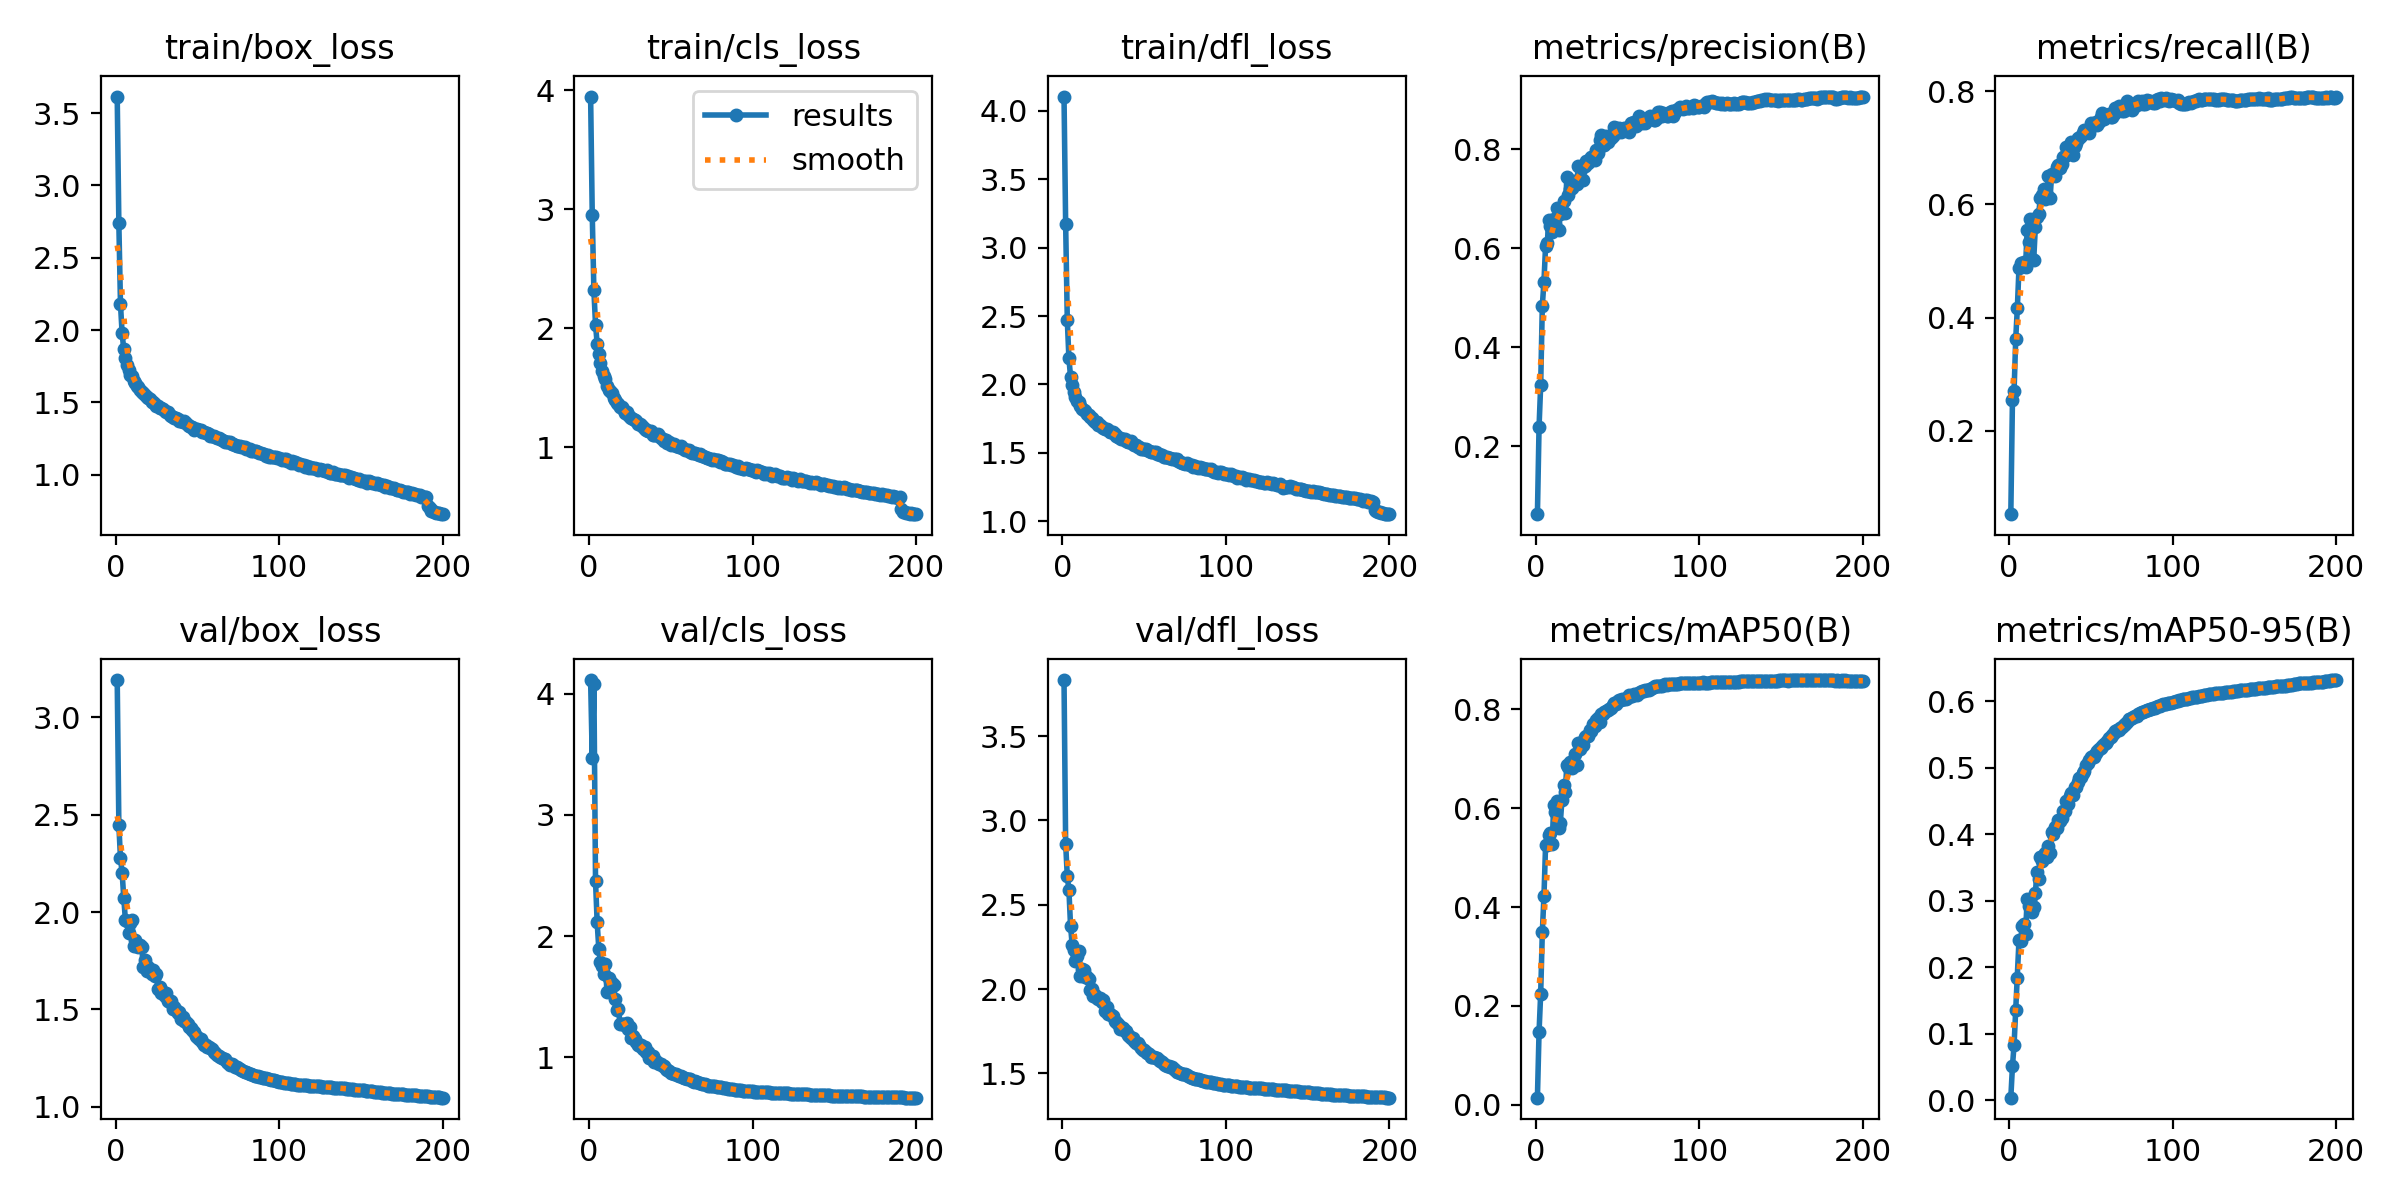

The file beside this chart, header and first rows:
epoch, train/box_loss, train/cls_loss, train/dfl_loss, metrics/precision(B), metrics/recall(B), metrics/mAP50(B), metrics/mAP50-95(B), val/box_loss, val/cls_loss, val/dfl_loss, lr/pg0, lr/pg1, lr/pg2
1, 3.615, 3.948, 4.102, 0.06302, 0.0526, 0.01476, 0.00383, 3.192, 4.112, 3.833, 0.003314, 0.003314, 0.003314
2, 2.737, 2.955, 3.171, 0.2389, 0.2538, 0.1473, 0.05104, 2.448, 3.465, 2.863, 0.006614, 0.006614, 0.006614
3, 2.178, 2.318, 2.472, 0.3241, 0.271, 0.2252, 0.08375, 2.276, 4.08, 2.67, 0.009882, 0.009882, 0.009882
4, 1.977, 2.031, 2.19, 0.484, 0.3624, 0.3489, 0.135, 2.202, 2.453, 2.587, 0.009851, 0.009851, 0.009851
5, 1.866, 1.87, 2.056, 0.5326, 0.4172, 0.422, 0.1842, 2.074, 2.114, 2.374, 0.009851, 0.009851, 0.009851
6, 1.805, 1.785, 1.998, 0.6054, 0.4883, 0.525, 0.2409, 1.96, 1.897, 2.261, 0.009802, 0.009802, 0.009802
7, 1.759, 1.708, 1.947, 0.6101, 0.4956, 0.5253, 0.2392, 1.952, 1.786, 2.232, 0.009753, 0.009753, 0.009753
8, 1.724, 1.642, 1.911, 0.6566, 0.4927, 0.5449, 0.2627, 1.893, 1.756, 2.169, 0.009703, 0.009703, 0.009703
9, 1.689, 1.596, 1.883, 0.6454, 0.499, 0.5489, 0.2646, 1.942, 1.683, 2.198, 0.009654, 0.009654, 0.009654
10, 1.679, 1.574, 1.873, 0.6325, 0.4898, 0.5282, 0.2504, 1.958, 1.766, 2.224, 0.009604, 0.009604, 0.009604
11, 1.647, 1.516, 1.843, 0.6592, 0.5543, 0.6067, 0.3027, 1.823, 1.541, 2.075, 0.009555, 0.009555, 0.009555
12, 1.632, 1.481, 1.821, 0.6482, 0.5338, 0.5926, 0.2924, 1.855, 1.655, 2.121, 0.009505, 0.009505, 0.009505
13, 1.613, 1.472, 1.813, 0.6815, 0.575, 0.6144, 0.3009, 1.835, 1.554, 2.113, 0.009456, 0.009456, 0.009456
14, 1.607, 1.456, 1.806, 0.6366, 0.5039, 0.5591, 0.2834, 1.819, 1.611, 2.073, 0.009406, 0.009406, 0.009406
15, 1.582, 1.416, 1.786, 0.669, 0.5019, 0.5697, 0.2907, 1.828, 1.595, 2.075, 0.009357, 0.009357, 0.009357
16, 1.572, 1.397, 1.777, 0.676, 0.5596, 0.6164, 0.312, 1.818, 1.478, 2.061, 0.009307, 0.009307, 0.009307
17, 1.563, 1.375, 1.76, 0.6953, 0.5777, 0.647, 0.3434, 1.719, 1.389, 1.997, 0.009258, 0.009258, 0.009258
18, 1.553, 1.363, 1.756, 0.672, 0.5821, 0.633, 0.3328, 1.754, 1.399, 2, 0.009208, 0.009208, 0.009208
19, 1.54, 1.336, 1.738, 0.7433, 0.6107, 0.6867, 0.3664, 1.695, 1.276, 1.959, 0.009158, 0.009158, 0.009158
20, 1.528, 1.336, 1.73, 0.7084, 0.6169, 0.6829, 0.3605, 1.715, 1.274, 1.965, 0.009109, 0.009109, 0.009109
21, 1.525, 1.32, 1.727, 0.72, 0.6265, 0.6924, 0.3691, 1.701, 1.273, 1.947, 0.009059, 0.009059, 0.009059
22, 1.504, 1.288, 1.705, 0.7211, 0.6093, 0.6816, 0.3726, 1.682, 1.267, 1.944, 0.00901, 0.00901, 0.00901
23, 1.505, 1.292, 1.702, 0.7351, 0.616, 0.6889, 0.3666, 1.7, 1.286, 1.946, 0.00896, 0.00896, 0.00896
24, 1.489, 1.27, 1.691, 0.7338, 0.65, 0.7083, 0.3817, 1.67, 1.233, 1.924, 0.008911, 0.008911, 0.008911
25, 1.476, 1.257, 1.684, 0.7288, 0.6109, 0.6868, 0.3713, 1.681, 1.246, 1.937, 0.008861, 0.008861, 0.008861
26, 1.473, 1.241, 1.673, 0.7661, 0.6537, 0.731, 0.4036, 1.606, 1.159, 1.869, 0.008812, 0.008812, 0.008812
27, 1.461, 1.234, 1.672, 0.7422, 0.6525, 0.7202, 0.4001, 1.616, 1.178, 1.892, 0.008762, 0.008762, 0.008762
28, 1.463, 1.227, 1.667, 0.7621, 0.651, 0.7336, 0.4118, 1.584, 1.15, 1.85, 0.008713, 0.008713, 0.008713
29, 1.454, 1.217, 1.654, 0.7375, 0.6667, 0.727, 0.4093, 1.587, 1.13, 1.85, 0.008663, 0.008663, 0.008663
30, 1.438, 1.197, 1.651, 0.7651, 0.6702, 0.7439, 0.4218, 1.571, 1.099, 1.846, 0.008614, 0.008614, 0.008614
31, 1.436, 1.196, 1.65, 0.7753, 0.6648, 0.7457, 0.4198, 1.586, 1.092, 1.843, 0.008564, 0.008564, 0.008564
32, 1.432, 1.185, 1.638, 0.7716, 0.6715, 0.7457, 0.4252, 1.542, 1.102, 1.811, 0.008515, 0.008515, 0.008515
33, 1.412, 1.173, 1.625, 0.7812, 0.6842, 0.7572, 0.4355, 1.536, 1.064, 1.803, 0.008466, 0.008466, 0.008466
34, 1.403, 1.154, 1.616, 0.7836, 0.6862, 0.7563, 0.4348, 1.541, 1.084, 1.796, 0.008416, 0.008416, 0.008416
35, 1.398, 1.14, 1.612, 0.7809, 0.7009, 0.7697, 0.4503, 1.501, 1.045, 1.766, 0.008367, 0.008367, 0.008367
36, 1.394, 1.133, 1.603, 0.7784, 0.6953, 0.7659, 0.4463, 1.51, 1.04, 1.774, 0.008317, 0.008317, 0.008317
37, 1.389, 1.135, 1.604, 0.7988, 0.6998, 0.7786, 0.4575, 1.498, 0.9953, 1.772, 0.008268, 0.008268, 0.008268
38, 1.387, 1.134, 1.603, 0.7932, 0.7094, 0.7811, 0.4626, 1.479, 0.9999, 1.75, 0.008218, 0.008218, 0.008218
39, 1.372, 1.106, 1.589, 0.818, 0.687, 0.7738, 0.4592, 1.487, 1.009, 1.754, 0.008169, 0.008169, 0.008169
40, 1.37, 1.099, 1.582, 0.8281, 0.7023, 0.7893, 0.4705, 1.452, 0.9584, 1.729, 0.008119, 0.008119, 0.008119
41, 1.364, 1.099, 1.579, 0.8094, 0.7083, 0.7895, 0.4718, 1.461, 0.9677, 1.723, 0.00807, 0.00807, 0.00807
42, 1.373, 1.108, 1.584, 0.8079, 0.717, 0.7939, 0.4782, 1.439, 0.9562, 1.71, 0.00802, 0.00802, 0.00802
43, 1.356, 1.09, 1.567, 0.8273, 0.7165, 0.7959, 0.484, 1.433, 0.9464, 1.708, 0.007971, 0.007971, 0.007971
44, 1.346, 1.077, 1.561, 0.8149, 0.7201, 0.7978, 0.4857, 1.427, 0.9457, 1.694, 0.007921, 0.007921, 0.007921
45, 1.337, 1.069, 1.556, 0.8212, 0.7266, 0.7991, 0.4919, 1.41, 0.9318, 1.681, 0.007872, 0.007872, 0.007872
46, 1.33, 1.049, 1.542, 0.823, 0.7321, 0.8014, 0.4948, 1.404, 0.93, 1.679, 0.007822, 0.007822, 0.007822
47, 1.329, 1.058, 1.545, 0.8266, 0.7283, 0.8072, 0.504, 1.396, 0.903, 1.667, 0.007772, 0.007772, 0.007772
48, 1.31, 1.036, 1.533, 0.844, 0.7305, 0.8128, 0.5077, 1.381, 0.8919, 1.652, 0.007723, 0.007723, 0.007723
49, 1.317, 1.043, 1.531, 0.8421, 0.7261, 0.8111, 0.5126, 1.363, 0.8877, 1.638, 0.007673, 0.007673, 0.007673
50, 1.313, 1.021, 1.529, 0.8348, 0.7435, 0.8161, 0.5163, 1.359, 0.8742, 1.641, 0.007624, 0.007624, 0.007624
51, 1.307, 1.03, 1.532, 0.8422, 0.7409, 0.8173, 0.5173, 1.347, 0.8665, 1.63, 0.007574, 0.007574, 0.007574
52, 1.309, 1.023, 1.525, 0.834, 0.741, 0.8189, 0.5165, 1.348, 0.8607, 1.624, 0.007525, 0.007525, 0.007525
53, 1.297, 1.007, 1.514, 0.8384, 0.7462, 0.8197, 0.5222, 1.33, 0.8581, 1.613, 0.007476, 0.007476, 0.007476
54, 1.293, 1.013, 1.507, 0.8438, 0.7406, 0.82, 0.5254, 1.318, 0.8499, 1.601, 0.007426, 0.007426, 0.007426
55, 1.287, 0.9972, 1.509, 0.8426, 0.7462, 0.8207, 0.5279, 1.314, 0.8467, 1.599, 0.007377, 0.007377, 0.007377
56, 1.291, 1.007, 1.507, 0.8384, 0.7536, 0.823, 0.5294, 1.309, 0.8424, 1.596, 0.007327, 0.007327, 0.007327
57, 1.284, 0.9952, 1.507, 0.8353, 0.7607, 0.8274, 0.5323, 1.306, 0.8335, 1.59, 0.007278, 0.007278, 0.007278
58, 1.265, 0.9818, 1.489, 0.8529, 0.751, 0.8272, 0.5358, 1.302, 0.8305, 1.59, 0.007228, 0.007228, 0.007228
59, 1.269, 0.9731, 1.492, 0.8529, 0.7545, 0.8272, 0.5371, 1.297, 0.828, 1.582, 0.007178, 0.007178, 0.007178
60, 1.269, 0.9764, 1.484, 0.8547, 0.758, 0.8295, 0.54, 1.28, 0.8191, 1.572, 0.007129, 0.007129, 0.007129
... 140 more rows
